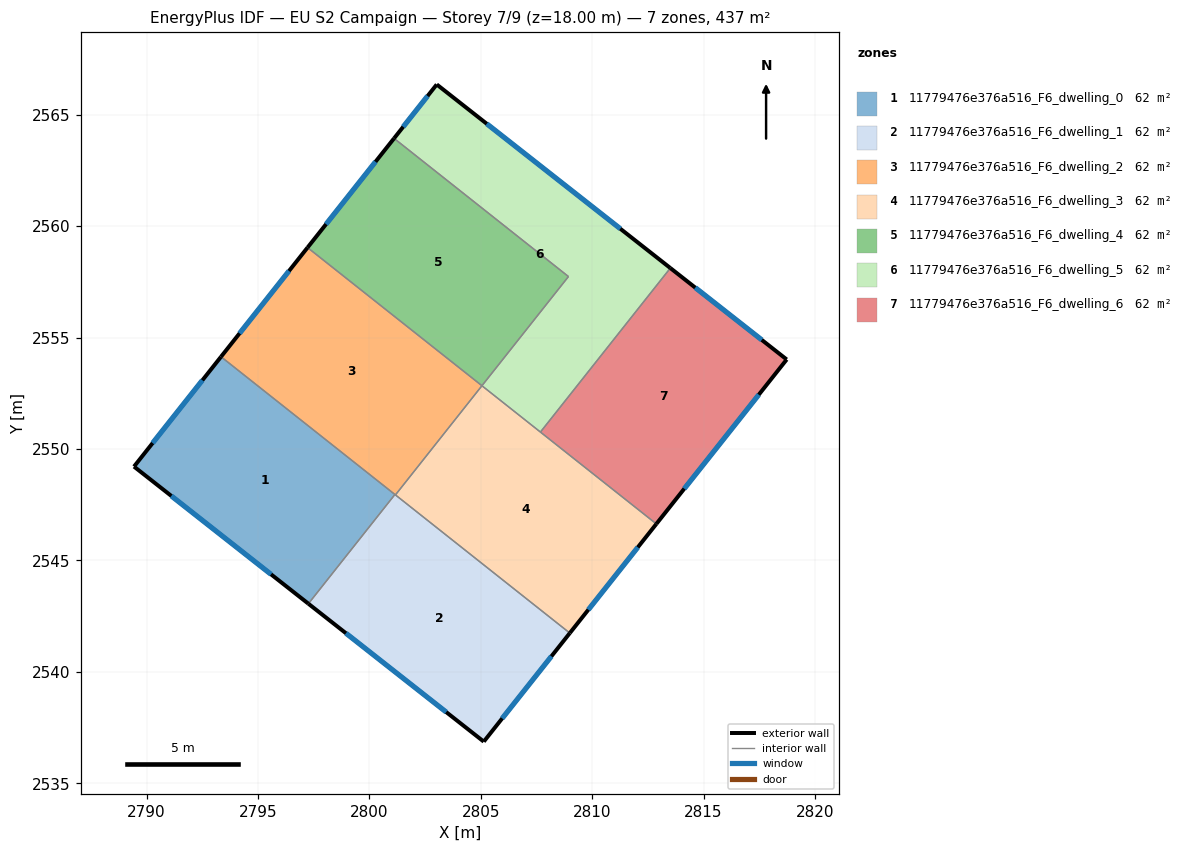
=== STOREY PLAN SPEC (per zone: floor XY polygon, exterior-wall plan segments, windows/doors) ===
zone 1: 11779476e376a516_F6_dwelling_0  (62.4 m²)
  floor: (2801.15, 2547.96) (2797.27, 2543.06) (2789.44, 2549.21) (2793.34, 2554.14)
  exterior wall: (2789.44, 2549.21) – (2797.27, 2543.06)  [10.0 m]
    window: (2791.12, 2547.89) – (2795.59, 2544.38)  [9.8 m²]
  exterior wall: (2793.34, 2554.14) – (2789.44, 2549.21)  [6.3 m]
    window: (2792.51, 2553.08) – (2790.28, 2550.27)  [6.2 m²]
  interior walls: 2
zone 2: 11779476e376a516_F6_dwelling_1  (62.4 m²)
  floor: (2809.00, 2541.74) (2805.14, 2536.87) (2797.27, 2543.06) (2801.15, 2547.96)
  exterior wall: (2797.27, 2543.06) – (2805.14, 2536.87)  [10.0 m]
    window: (2798.95, 2541.73) – (2803.45, 2538.19)  [9.8 m²]
  exterior wall: (2805.14, 2536.87) – (2809.00, 2541.74)  [6.2 m]
    window: (2805.96, 2537.91) – (2808.17, 2540.70)  [6.1 m²]
  interior walls: 3
zone 3: 11779476e376a516_F6_dwelling_2  (62.4 m²)
  floor: (2805.05, 2552.84) (2801.17, 2547.94) (2793.34, 2554.14) (2797.23, 2559.04)
  exterior wall: (2797.23, 2559.04) – (2793.34, 2554.14)  [6.3 m]
    window: (2796.40, 2557.99) – (2794.18, 2555.19)  [6.1 m²]
  interior walls: 4
zone 4: 11779476e376a516_F6_dwelling_3  (62.4 m²)
  floor: (2812.88, 2546.64) (2809.00, 2541.74) (2801.17, 2547.94) (2805.05, 2552.84)
  exterior wall: (2809.00, 2541.74) – (2812.88, 2546.64)  [6.3 m]
    window: (2809.83, 2542.79) – (2812.05, 2545.59)  [6.1 m²]
  interior walls: 4
zone 5: 11779476e376a516_F6_dwelling_4  (62.4 m²)
  floor: (2808.94, 2557.74) (2805.05, 2552.84) (2797.23, 2559.04) (2801.11, 2563.94)
  exterior wall: (2801.11, 2563.94) – (2797.23, 2559.04)  [6.3 m]
    window: (2800.28, 2562.89) – (2798.06, 2560.09)  [6.1 m²]
  interior walls: 3
zone 6: 11779476e376a516_F6_dwelling_5  (62.4 m²)
  floor: (2813.51, 2558.12) (2807.68, 2550.76) (2805.05, 2552.84) (2808.94, 2557.74) (2801.11, 2563.94) (2803.03, 2566.36)
  exterior wall: (2803.03, 2566.36) – (2801.11, 2563.94)  [3.1 m]
    window: (2802.61, 2565.84) – (2801.52, 2564.46)  [3.0 m²]
  exterior wall: (2813.51, 2558.12) – (2803.03, 2566.36)  [13.3 m]
    window: (2811.26, 2559.88) – (2805.27, 2564.59)  [13.1 m²]
  interior walls: 4
zone 7: 11779476e376a516_F6_dwelling_6  (62.4 m²)
  floor: (2818.73, 2554.02) (2812.88, 2546.64) (2807.68, 2550.76) (2813.51, 2558.12)
  exterior wall: (2818.73, 2554.02) – (2813.51, 2558.12)  [6.6 m]
    window: (2817.61, 2554.90) – (2814.63, 2557.24)  [6.5 m²]
  exterior wall: (2812.88, 2546.64) – (2818.73, 2554.02)  [9.4 m]
    window: (2814.13, 2548.22) – (2817.48, 2552.44)  [9.2 m²]
  interior walls: 2

=== DERIVED (storey summary) ===
Building: EU S2 Campaign
Storey: 7 of 9  (floor level z = 18.00 m)
Storey gross floor area: 437.0 m²
Zones on this storey: 7
  - 11779476e376a516_F6_dwelling_0: floor 62.4 m²; exterior wall 16.2 m (48.7 m²); 2 window(s) 15.9 m²; WWR 32.7%
  - 11779476e376a516_F6_dwelling_1: floor 62.4 m²; exterior wall 16.2 m (48.7 m²); 2 window(s) 15.9 m²; WWR 32.7%
  - 11779476e376a516_F6_dwelling_2: floor 62.4 m²; exterior wall 6.3 m (18.8 m²); 1 window(s) 6.1 m²; WWR 32.7%
  - 11779476e376a516_F6_dwelling_3: floor 62.4 m²; exterior wall 6.3 m (18.8 m²); 1 window(s) 6.1 m²; WWR 32.7%
  - 11779476e376a516_F6_dwelling_4: floor 62.4 m²; exterior wall 6.3 m (18.8 m²); 1 window(s) 6.1 m²; WWR 32.7%
  - 11779476e376a516_F6_dwelling_5: floor 62.4 m²; exterior wall 16.4 m (49.3 m²); 2 window(s) 16.1 m²; WWR 32.7%
  - 11779476e376a516_F6_dwelling_6: floor 62.4 m²; exterior wall 16.1 m (48.2 m²); 2 window(s) 15.7 m²; WWR 32.7%
Zone adjacency (shared interzone walls):
  - 11779476e376a516_F6_dwelling_0 ↔ 11779476e376a516_F6_dwelling_1
  - 11779476e376a516_F6_dwelling_0 ↔ 11779476e376a516_F6_dwelling_2
  - 11779476e376a516_F6_dwelling_1 ↔ 11779476e376a516_F6_dwelling_2
  - 11779476e376a516_F6_dwelling_1 ↔ 11779476e376a516_F6_dwelling_3
  - 11779476e376a516_F6_dwelling_2 ↔ 11779476e376a516_F6_dwelling_3
  - 11779476e376a516_F6_dwelling_2 ↔ 11779476e376a516_F6_dwelling_4
  - 11779476e376a516_F6_dwelling_3 ↔ 11779476e376a516_F6_dwelling_5
  - 11779476e376a516_F6_dwelling_3 ↔ 11779476e376a516_F6_dwelling_6
  - 11779476e376a516_F6_dwelling_4 ↔ 11779476e376a516_F6_dwelling_5
  - 11779476e376a516_F6_dwelling_5 ↔ 11779476e376a516_F6_dwelling_6